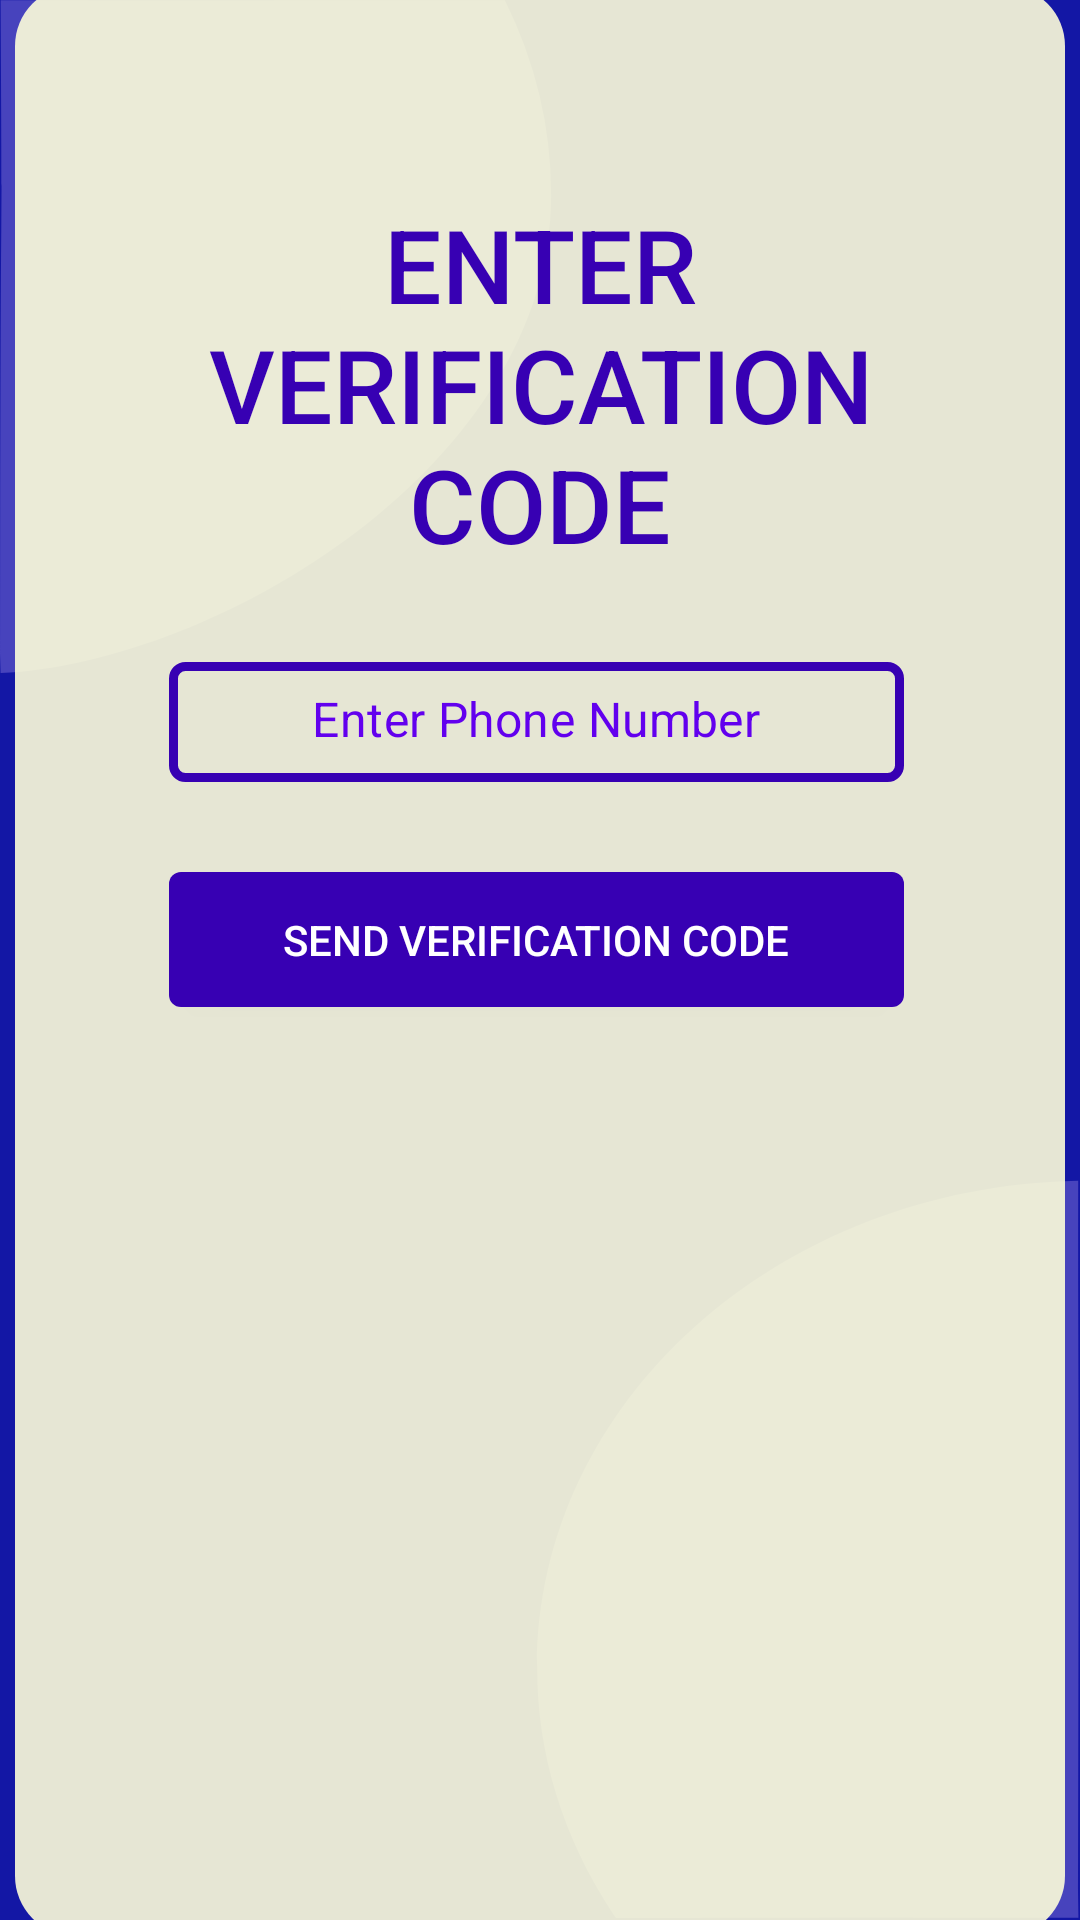

Android layout source for this screen:
<!-- AndroidManifest.xml: activity theme Theme.MaterialComponents.NoActionBar -->
<!-- res/layout/activity_verification.xml -->
<?xml version="1.0" encoding="utf-8"?>
<androidx.constraintlayout.widget.ConstraintLayout xmlns:android="http://schemas.android.com/apk/res/android"
    xmlns:app="http://schemas.android.com/apk/res-auto"
    xmlns:tools="http://schemas.android.com/tools"
    android:layout_width="match_parent"
    android:layout_height="match_parent"
    android:background="@drawable/ic_new_bg"
    tools:context=".VerificationActivity">

    <androidx.constraintlayout.widget.ConstraintLayout
        android:layout_width="@dimen/back_layout_width"
        android:layout_height="@dimen/back_layout_height"
        android:background="@drawable/design"
        android:padding="30dp"
        app:layout_constraintBottom_toBottomOf="parent"
        app:layout_constraintEnd_toEndOf="parent"
        app:layout_constraintStart_toStartOf="parent"
        app:layout_constraintTop_toTopOf="parent">

        <TextView
            android:id="@+id/verification_heading"
            android:layout_width="wrap_content"
            android:layout_height="wrap_content"
            android:layout_marginTop="40dp"
            android:gravity="center_horizontal"
            android:text="@string/otp"
            android:textAppearance="@style/TextAppearance.AppCompat.Body2"
            android:textColor="@color/design_default_color_primary_dark"
            android:textSize="@dimen/header_size"
            app:layout_constraintEnd_toEndOf="parent"
            app:layout_constraintStart_toStartOf="parent"
            app:layout_constraintTop_toTopOf="parent" />

        <EditText
            android:id="@+id/otp_code"
            android:layout_width="@dimen/editTxt_width"
            android:layout_height="40dp"
            android:layout_marginTop="@dimen/default_marginTop"
            android:background="@drawable/back_view_outline"
            android:gravity="top"
            android:textAppearance="@style/TextAppearance.MaterialComponents.Subtitle1"
            android:hint="@string/phone_number"
            android:textColorHint="@color/design_default_color_primary"
            android:importantForAutofill="no"
            android:inputType="phone"
            android:padding="@dimen/editTxt_padding"
            android:textAlignment="center"
            android:textColor="@color/design_default_color_primary_dark"
            app:layout_constraintEnd_toEndOf="@+id/verification_heading"
            app:layout_constraintHorizontal_bias="0.476"
            app:layout_constraintStart_toStartOf="@+id/verification_heading"
            app:layout_constraintTop_toBottomOf="@+id/verification_heading"
            tools:ignore="RtlCompat" />

        <Button
            android:id="@+id/verify_btn"
            android:layout_width="@dimen/btn_width"
            android:layout_height="@dimen/btn_height"
            android:layout_marginTop="@dimen/default_marginTop"
            android:background="@drawable/topup_btn"
            android:backgroundTint="@color/design_default_color_primary_dark"
            android:text="@string/send_otp"
            android:textColor="@color/white"
            app:layout_constraintEnd_toEndOf="@+id/otp_code"
            app:layout_constraintHorizontal_bias="0.476"
            app:layout_constraintStart_toStartOf="@+id/otp_code"
            app:layout_constraintTop_toBottomOf="@+id/otp_code" />

    </androidx.constraintlayout.widget.ConstraintLayout>

</androidx.constraintlayout.widget.ConstraintLayout>
<!-- resources referenced by this layout -->
<resources>
  <color name="white">#FFFFFFFF</color>
  <dimen name="back_layout_height">650dp</dimen>
  <dimen name="back_layout_width">350dp</dimen>
  <dimen name="btn_height">45dp</dimen>
  <dimen name="btn_width">245dp</dimen>
  <dimen name="default_marginTop">30dp</dimen>
  <dimen name="editTxt_padding">8dp</dimen>
  <dimen name="editTxt_width">245dp</dimen>
  <dimen name="header_size">34sp</dimen>
  <!-- drawable back_view_outline (drawable) -->
  <?xml version="1.0" encoding="utf-8"?>
  <shape android:shape="rectangle"
      xmlns:android="http://schemas.android.com/apk/res/android">
      <corners
          android:bottomLeftRadius="4dp"
          android:bottomRightRadius="4dp"
          android:topLeftRadius="4dp"
          android:topRightRadius="4dp" />
      <stroke
          android:width="3dp"
          android:color="@color/design_default_color_primary_dark"
          />
  </shape>
  <!-- drawable design (drawable) -->
  <?xml version="1.0" encoding="utf-8"?>
  <shape android:shape="rectangle"
      xmlns:android="http://schemas.android.com/apk/res/android">
      <corners
          android:bottomLeftRadius="20dp"
          android:bottomRightRadius="20dp"
          android:topLeftRadius="20dp"
          android:topRightRadius="20dp" />
  
      <solid android:color="@color/view_bg"/>
  </shape>
  <!-- drawable ic_new_bg (drawable) -->
  <vector
      android:autoMirrored="true"
      android:height="844dp"
      android:viewportHeight="844"
      android:viewportWidth="390"
      android:width="390dp"
      xmlns:android="http://schemas.android.com/apk/res/android">
      <path
          android:fillAlpha="0.96"
          android:fillColor="#1419ad"
          android:pathData="M0,0H390V844H0Z"
          android:strokeAlpha="0.96"/>
      <path
          android:fillColor="#4743bd"
          android:pathData="M389.432,843.053c-162.715,-0.2 -5.459,-0.2 -166.968,0.085 -0.366,-0.6 -0.831,-1.4 -1.281,-2.228A224.949,224.949 0,0 1,194 733C194,616.348 281.012,521.495 389.352,519.045 389.253,627.155 389.951,569.675 389.432,843.053Z"/>
      <path android:fillColor="#4743bd"
          android:pathData="M182.3,0.154A226.3,226.3 0,0 1,199 86c0,118.189 -120.319,205.327 -198.783,209.883 0.075,-281.866 0.717,-148.047 0,-295.729C163.241,0.463 29.56,-0.015 182.3,0.154Z"/>
  </vector>
  <!-- drawable topup_btn (drawable) -->
  <?xml version="1.0" encoding="utf-8"?>
  <shape android:shape="rectangle"
      xmlns:android="http://schemas.android.com/apk/res/android">
      <corners
          android:bottomLeftRadius="4dp"
          android:bottomRightRadius="4dp"
          android:topLeftRadius="4dp"
          android:topRightRadius="4dp" />
  
      <solid android:color="@color/design_default_color_primary_dark"/>
  
  </shape>
  <string name="otp"> ENTER VERIFICATION CODE </string>
  <string name="phone_number">Enter Phone Number</string>
  <string name="send_otp"> SEND VERIFICATION CODE </string>
  <color name="view_bg">#E4FFFFDB</color>
</resources>
